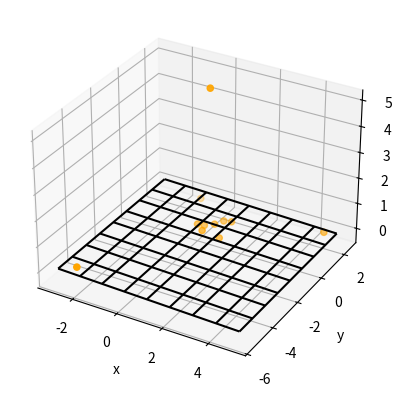

This figure's Python source:
import matplotlib.pyplot as plt
from mpl_toolkits.mplot3d import Axes3D
import numpy as np
import math

def fitPlane(points) :
    """
    fit some points to a plane
    https://math.stackexchange.com/questions/99299/best-fitting-plane-given-a-set-of-points
    plane function: ax + by - z + c = 0
    or: ax + by - z = -c
    Ax + By + Cz + D = 0
    we need to determine [a, b, c]
    A B C D = a  b -1 c
    :param points: ndarray, M*3
    :return: array, [a, b, c]
    """

    # prepare dataset
    xs = np.array(points)[:, 0]
    ys = np.array(points)[:, 1]
    zs = np.array(points)[:, 2]

    tmp_A = []
    tmp_B = []
    for i in range(xs.shape[0]):
        tmp_A.append([xs[i], ys[i], 1])
        tmp_B.append(zs[i])

    B = np.matrix(tmp_B).T
    A = np.matrix(tmp_A)

    # do fit
    fit = (A.T * A).I * A.T * B
    errors = B - A * fit
    residual = np.linalg.norm(errors)

    return fit

def point_distance(params, point) :
    """
    determine the distance between a point to a plane
    :param params:
    :param point:
    :return:
    """

    distance = math.sqrt(params[0] ** 2 + params[1] ** 2 + 1)

    distance = (params[0] * point[0] +
                params[1] * point[1] +
                (-1.0) * point[2] +
                params[2]
                ) / distance

    return distance

if __name__ == "__main__" :

    points = [
        [0.0, 0.0, 0.1 ],
        [1.0, 1.0, 0.0 ],
        [1.0, 0.0, -0.2 ],
        [0.5, 0.5, 0.0 ],
        [-1.0, 2.0, 0],
        [0.5, -0.5, 0.2],
        [0.2, 0.2, 0.01],
        [0.7, 0.9, 0.002],
        [4.5, 2.3, -0.1],
        [-2.5, -5.0, 0.02]
    ]

    p = [0.0, 1.0, 5.0 ]

    fit = fitPlane(points)

    points.append(p)

    xs = np.array(points)[:, 0]
    ys = np.array(points)[:, 1]
    zs = np.array(points)[:, 2]

    d = point_distance(fit, p)
    print("Distance is %f" % d)

    # plot raw data
    plt.figure()
    ax = plt.subplot(111, projection='3d')
    ax.scatter(xs, ys, zs, color='orange')

    # plot plane
    xlim = ax.get_xlim()
    ylim = ax.get_ylim()
    X, Y = np.meshgrid(np.arange(xlim[0], xlim[1]),
                       np.arange(ylim[0], ylim[1]))
    Z = np.zeros(X.shape)
    for r in range(X.shape[0]):
        for c in range(X.shape[1]):
            Z[r, c] = fit[0] * X[r, c] + fit[1] * Y[r, c] + fit[2]
    ax.plot_wireframe(X, Y, Z, color='k')

    ax.set_xlabel('x')
    ax.set_ylabel('y')
    ax.set_zlabel('z')
    plt.show()

